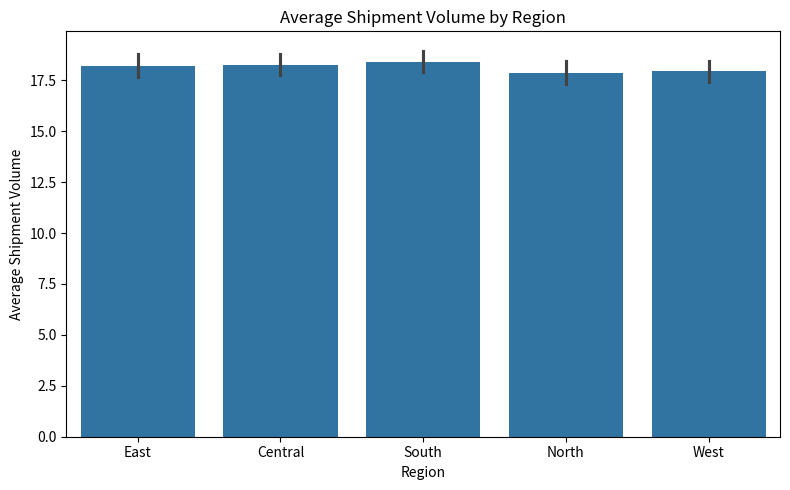
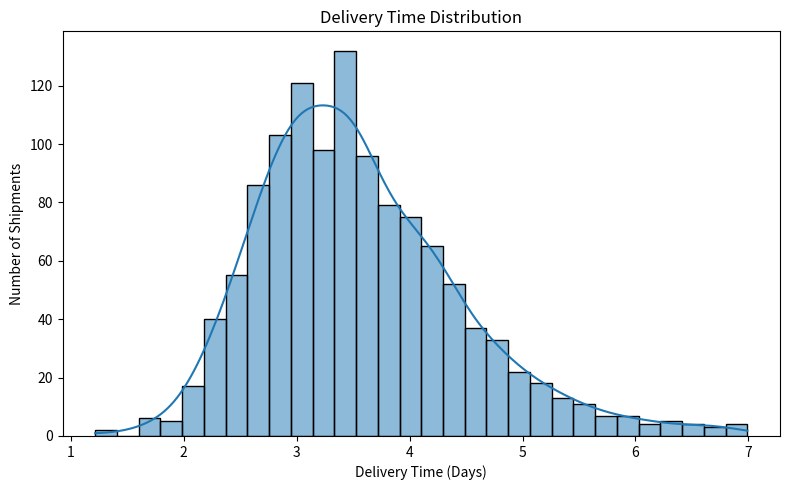
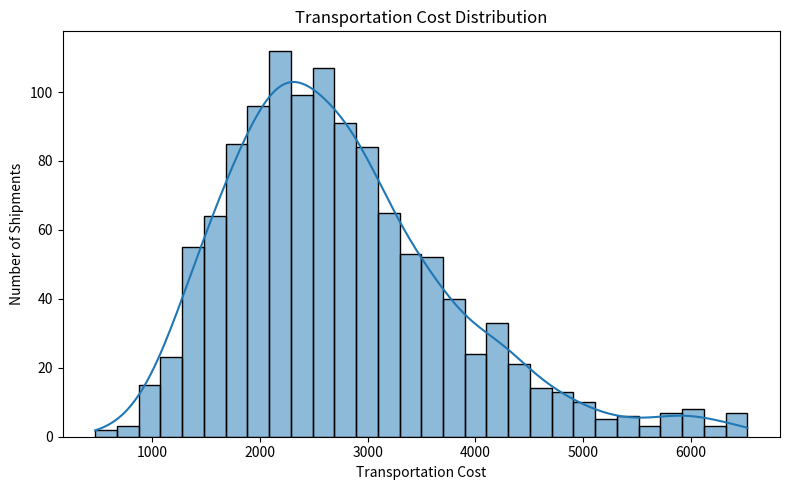
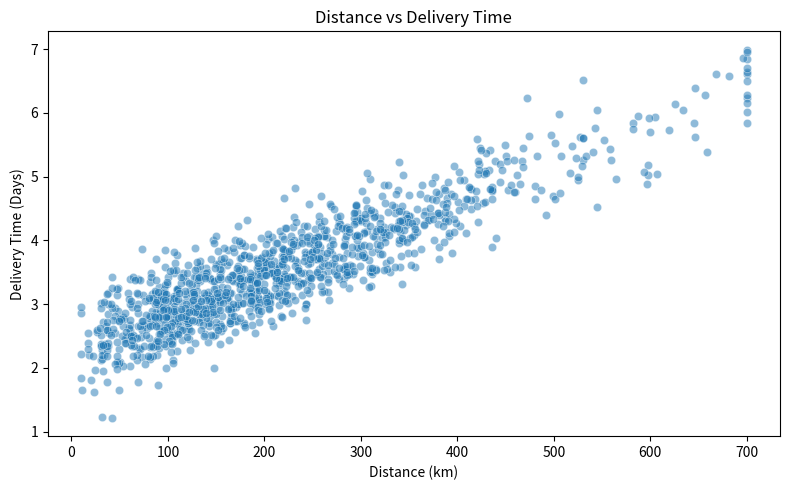
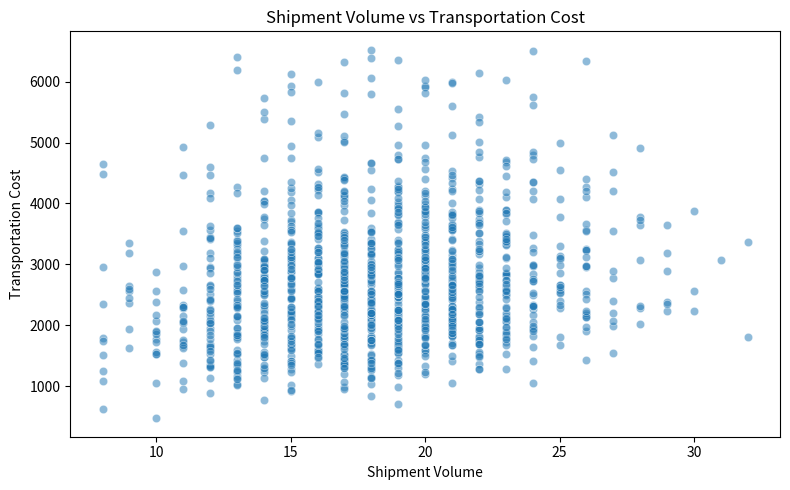
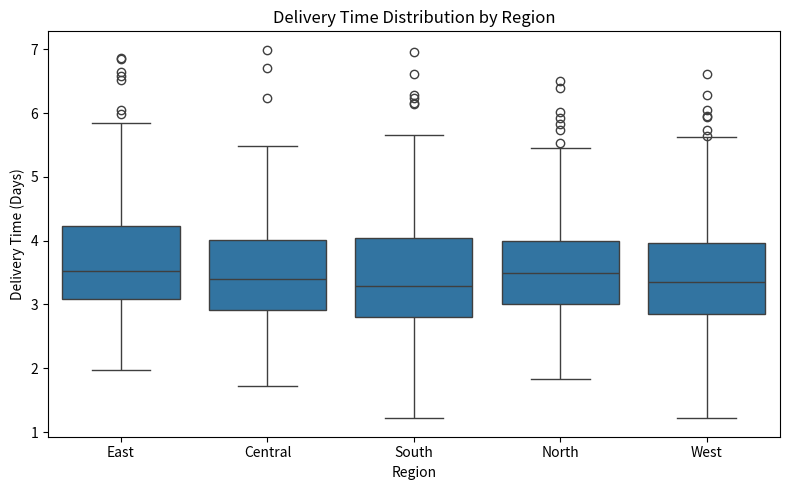
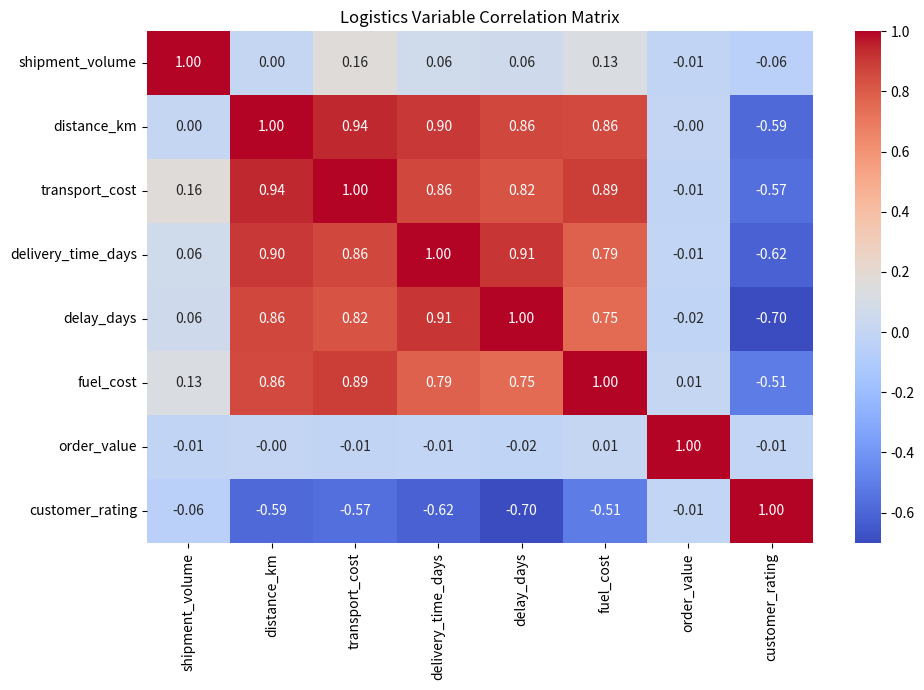
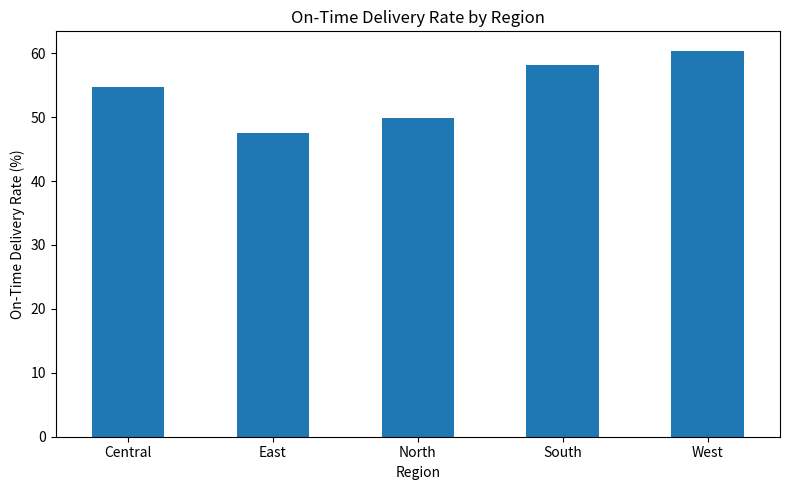

Reproduce these figures in Python, in order.
"""
Week 3 - Advanced Data Analysis and Visualization
Logistics Data Analytics Internship

Author: Yash Patil
Role: Logistics Data Analyst Intern

Purpose:
    Perform Exploratory Data Analysis (EDA), descriptive statistics,
    correlation analysis, and logistics data visualization.
"""

import numpy as np
import pandas as pd
import matplotlib.pyplot as plt
import seaborn as sns


# ============================================================
# 1. CREATE HYPOTHETICAL LOGISTICS DATASET
# ============================================================

np.random.seed(42)

n = 1200

regions = np.random.choice(
    ["West", "North", "South", "East", "Central"],
    size=n
)

shipment_volume = np.random.poisson(
    lam=18,
    size=n
).clip(1, 55)

distance_km = np.random.gamma(
    shape=2.4,
    scale=95,
    size=n
).clip(10, 700)

transport_cost = (
    450
    + distance_km * 7.2
    + shipment_volume * 38
    + np.random.normal(0, 280, n)
).clip(350, 8000)

fuel_cost = (
    transport_cost
    * np.random.uniform(0.18, 0.34, n)
).clip(80, 2400)

order_value = np.random.lognormal(
    mean=8.6,
    sigma=0.55,
    size=n
).clip(800, 30000)

warehouse_load = np.random.uniform(
    0.25,
    0.98,
    n
)

vehicle_utilization = (
    0.48
    + shipment_volume / 80
    + np.random.normal(0, 0.08, n)
).clip(0.35, 1.0)

region_effect = pd.Series(regions).map({
    "West": 0.05,
    "North": 0.25,
    "South": 0.10,
    "East": 0.35,
    "Central": 0.18
}).to_numpy()

delivery_time_days = (
    1.0
    + distance_km / 190
    + shipment_volume * 0.018
    + transport_cost / 12500
    + warehouse_load * 0.9
    + (1 - vehicle_utilization) * 0.35
    + region_effect
    + np.random.normal(0, 0.32, n)
).clip(0.7, 8.5)

delay_days = np.maximum(
    0,
    delivery_time_days - 3.5
)

on_time = (
    delivery_time_days <= 3.5
).astype(int)

customer_rating = (
    5
    - delay_days * 0.45
    + np.random.normal(0, 0.35, n)
).clip(1, 5)


df = pd.DataFrame({
    "region": regions,
    "shipment_volume": shipment_volume,
    "distance_km": distance_km,
    "transport_cost": transport_cost,
    "delivery_time_days": delivery_time_days,
    "delay_days": delay_days,
    "on_time": on_time,
    "fuel_cost": fuel_cost,
    "order_value": order_value,
    "customer_rating": customer_rating
})


# ============================================================
# 2. INTRODUCE MISSING VALUES
# ============================================================

for column, fraction in [
    ("transport_cost", 0.012),
    ("delivery_time_days", 0.010),
    ("customer_rating", 0.010)
]:

    missing_count = int(n * fraction)

    indices = np.random.choice(
        df.index,
        size=missing_count,
        replace=False
    )

    df.loc[indices, column] = np.nan


# ============================================================
# 3. BASIC DATA EXPLORATION
# ============================================================

print("=" * 60)
print("LOGISTICS DATASET OVERVIEW")
print("=" * 60)

print("\nDataset shape:")
print(df.shape)

print("\nFirst five records:")
print(df.head())

print("\nData types:")
print(df.dtypes)

print("\nMissing values:")
print(df.isnull().sum())


# ============================================================
# 4. MISSING VALUE TREATMENT
# ============================================================

numeric_columns = df.select_dtypes(
    include=["int64", "float64"]
).columns

for column in numeric_columns:

    df[column] = df[column].fillna(
        df[column].median()
    )


print("\nMissing values after treatment:")
print(df.isnull().sum())


# ============================================================
# 5. DESCRIPTIVE STATISTICS
# ============================================================

print("\n" + "=" * 60)
print("DESCRIPTIVE STATISTICS")
print("=" * 60)

print(df.describe())


# ============================================================
# 6. CENTRAL TENDENCY
# ============================================================

analysis_columns = [
    "shipment_volume",
    "distance_km",
    "transport_cost",
    "delivery_time_days",
    "delay_days",
    "fuel_cost",
    "order_value",
    "customer_rating"
]

central_tendency = pd.DataFrame({
    "Mean": df[analysis_columns].mean(),
    "Median": df[analysis_columns].median(),
    "Standard Deviation": df[analysis_columns].std()
})

print("\nCentral tendency:")
print(central_tendency)


# ============================================================
# 7. REGION-WISE ANALYSIS
# ============================================================

regional_summary = df.groupby("region").agg({
    "shipment_volume": "mean",
    "delivery_time_days": "mean",
    "transport_cost": "mean",
    "delay_days": "mean",
    "customer_rating": "mean"
}).round(2)

print("\nRegional performance:")
print(regional_summary)


# ============================================================
# 8. CORRELATION ANALYSIS
# ============================================================

correlation_columns = [
    "shipment_volume",
    "distance_km",
    "transport_cost",
    "delivery_time_days",
    "delay_days",
    "fuel_cost",
    "order_value",
    "customer_rating"
]

correlation_matrix = df[
    correlation_columns
].corr()

print("\nCorrelation matrix:")
print(correlation_matrix.round(2))


# ============================================================
# 9. VISUALIZATION 1
# SHIPMENT VOLUME BY REGION
# ============================================================

plt.figure(figsize=(8, 5))

sns.barplot(
    data=df,
    x="region",
    y="shipment_volume",
    estimator=np.mean
)

plt.title("Average Shipment Volume by Region")
plt.xlabel("Region")
plt.ylabel("Average Shipment Volume")

plt.tight_layout()

plt.savefig(
    "shipment_volume_by_region.png",
    dpi=200
)

plt.show()


# ============================================================
# 10. VISUALIZATION 2
# DELIVERY TIME DISTRIBUTION
# ============================================================

plt.figure(figsize=(8, 5))

sns.histplot(
    data=df,
    x="delivery_time_days",
    bins=30,
    kde=True
)

plt.title("Delivery Time Distribution")
plt.xlabel("Delivery Time (Days)")
plt.ylabel("Number of Shipments")

plt.tight_layout()

plt.savefig(
    "delivery_time_distribution.png",
    dpi=200
)

plt.show()


# ============================================================
# 11. VISUALIZATION 3
# TRANSPORTATION COST DISTRIBUTION
# ============================================================

plt.figure(figsize=(8, 5))

sns.histplot(
    data=df,
    x="transport_cost",
    bins=30,
    kde=True
)

plt.title("Transportation Cost Distribution")
plt.xlabel("Transportation Cost")
plt.ylabel("Number of Shipments")

plt.tight_layout()

plt.savefig(
    "transportation_cost_distribution.png",
    dpi=200
)

plt.show()


# ============================================================
# 12. VISUALIZATION 4
# DISTANCE VS DELIVERY TIME
# ============================================================

plt.figure(figsize=(8, 5))

sns.scatterplot(
    data=df,
    x="distance_km",
    y="delivery_time_days",
    alpha=0.5
)

plt.title(
    "Distance vs Delivery Time"
)

plt.xlabel("Distance (km)")
plt.ylabel("Delivery Time (Days)")

plt.tight_layout()

plt.savefig(
    "distance_vs_delivery_time.png",
    dpi=200
)

plt.show()


# ============================================================
# 13. VISUALIZATION 5
# SHIPMENT VOLUME VS TRANSPORT COST
# ============================================================

plt.figure(figsize=(8, 5))

sns.scatterplot(
    data=df,
    x="shipment_volume",
    y="transport_cost",
    alpha=0.5
)

plt.title(
    "Shipment Volume vs Transportation Cost"
)

plt.xlabel("Shipment Volume")
plt.ylabel("Transportation Cost")

plt.tight_layout()

plt.savefig(
    "shipment_volume_vs_transport_cost.png",
    dpi=200
)

plt.show()


# ============================================================
# 14. VISUALIZATION 6
# DELIVERY TIME BY REGION
# ============================================================

plt.figure(figsize=(8, 5))

sns.boxplot(
    data=df,
    x="region",
    y="delivery_time_days"
)

plt.title(
    "Delivery Time Distribution by Region"
)

plt.xlabel("Region")
plt.ylabel("Delivery Time (Days)")

plt.tight_layout()

plt.savefig(
    "delivery_time_by_region.png",
    dpi=200
)

plt.show()


# ============================================================
# 15. VISUALIZATION 7
# CORRELATION HEATMAP
# ============================================================

plt.figure(figsize=(10, 7))

sns.heatmap(
    correlation_matrix,
    annot=True,
    fmt=".2f",
    cmap="coolwarm"
)

plt.title(
    "Logistics Variable Correlation Matrix"
)

plt.tight_layout()

plt.savefig(
    "logistics_correlation_heatmap.png",
    dpi=200
)

plt.show()


# ============================================================
# 16. VISUALIZATION 8
# ON-TIME DELIVERY RATE BY REGION
# ============================================================

on_time_rate = (
    df.groupby("region")["on_time"]
    .mean()
    * 100
)

plt.figure(figsize=(8, 5))

on_time_rate.plot(
    kind="bar"
)

plt.title(
    "On-Time Delivery Rate by Region"
)

plt.xlabel("Region")
plt.ylabel("On-Time Delivery Rate (%)")

plt.xticks(rotation=0)

plt.tight_layout()

plt.savefig(
    "on_time_delivery_by_region.png",
    dpi=200
)

plt.show()


# ============================================================
# 17. IDENTIFY KEY LOGISTICS INSIGHTS
# ============================================================

highest_cost_region = (
    regional_summary["transport_cost"]
    .idxmax()
)

highest_delivery_region = (
    regional_summary["delivery_time_days"]
    .idxmax()
)

lowest_rating_region = (
    regional_summary["customer_rating"]
    .idxmin()
)


print("\n" + "=" * 60)
print("KEY LOGISTICS INSIGHTS")
print("=" * 60)

print(
    f"Region with highest average transportation cost: "
    f"{highest_cost_region}"
)

print(
    f"Region with highest average delivery time: "
    f"{highest_delivery_region}"
)

print(
    f"Region with lowest average customer rating: "
    f"{lowest_rating_region}"
)


# ============================================================
# 18. SAVE ANALYSIS DATA
# ============================================================

df.to_csv(
    "week3_logistics_eda_dataset.csv",
    index=False
)

regional_summary.to_csv(
    "regional_logistics_summary.csv"
)

correlation_matrix.to_csv(
    "logistics_correlation_matrix.csv"
)


print("\nEDA analysis completed successfully.")
